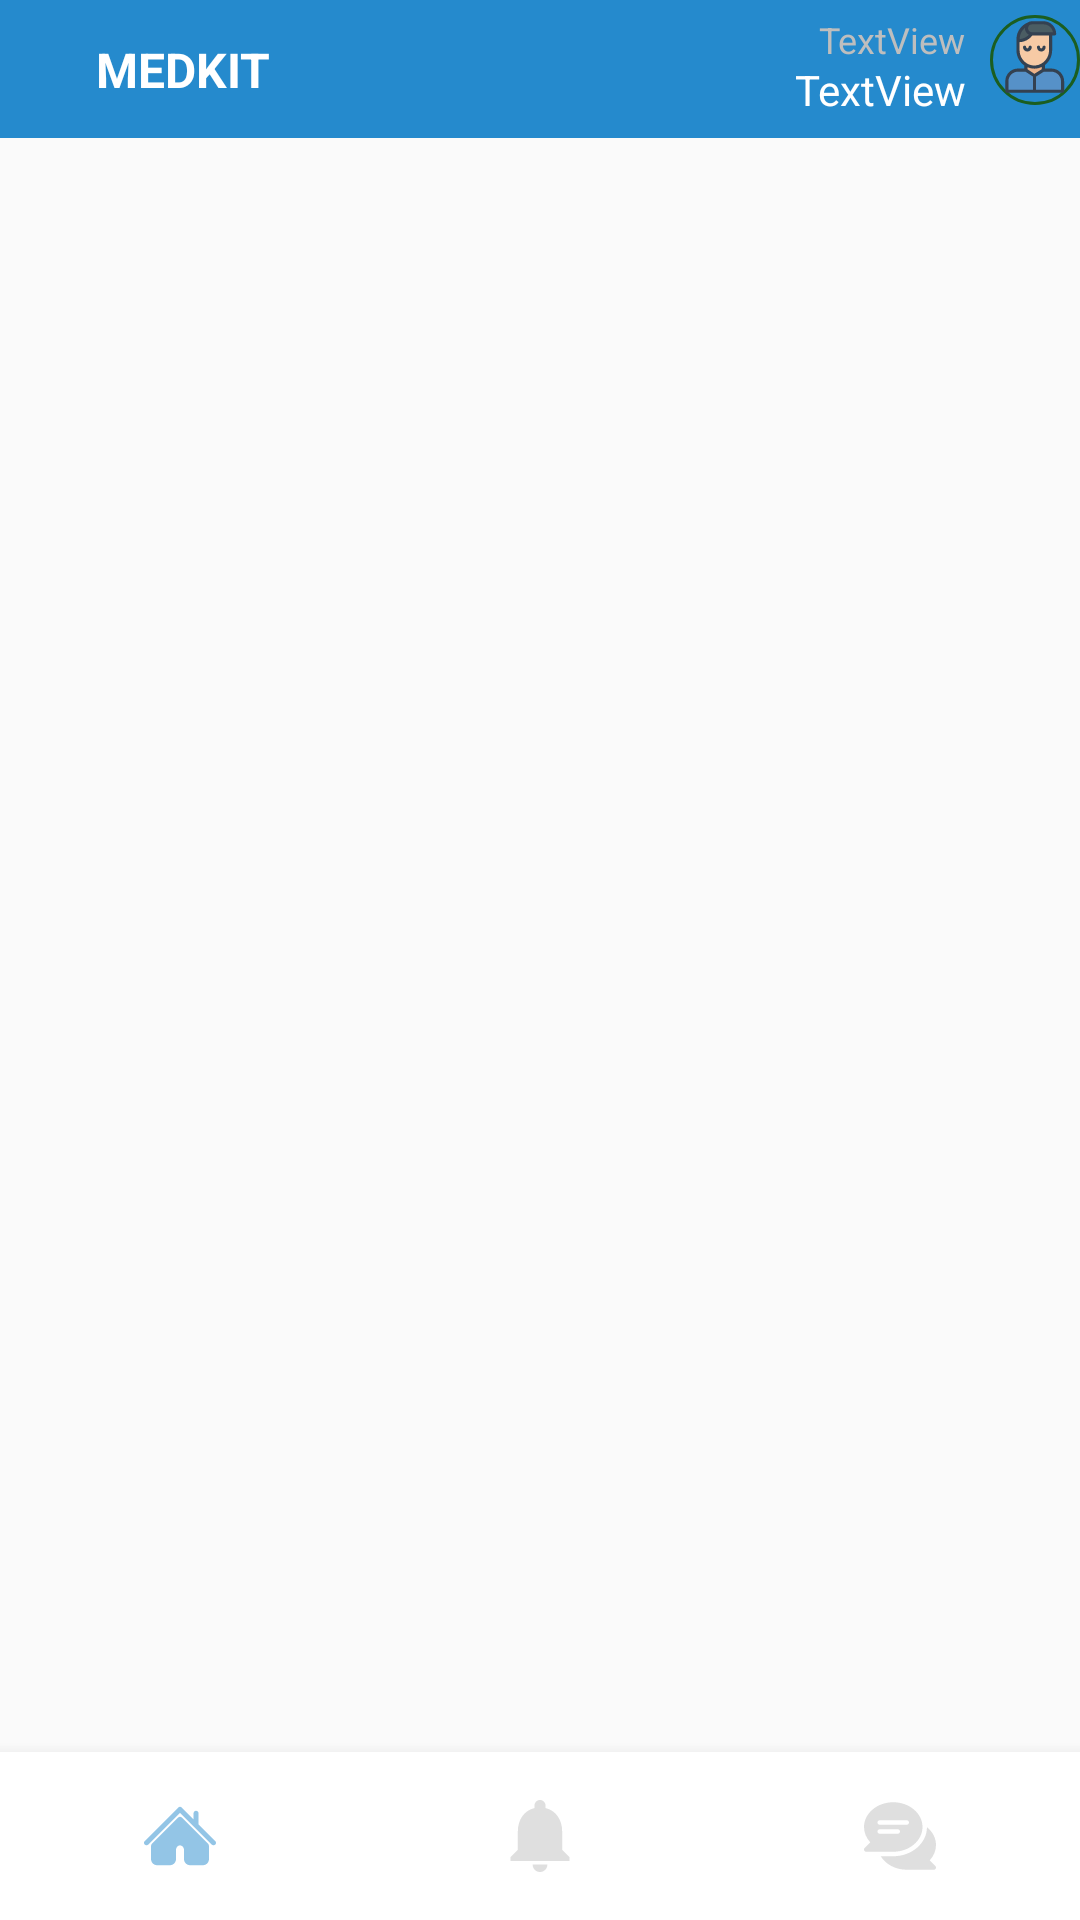

Android layout source for this screen:
<!-- AndroidManifest.xml: application theme AppTheme -->
<!-- res/layout/activity_community.xml -->
<?xml version="1.0" encoding="utf-8"?>
<RelativeLayout xmlns:android="http://schemas.android.com/apk/res/android"
    xmlns:app="http://schemas.android.com/apk/res-auto"
    xmlns:tools="http://schemas.android.com/tools"
    android:layout_width="match_parent"
    android:layout_height="match_parent"
    android:theme="@android:style/Theme.NoTitleBar.Fullscreen"
    tools:context=".activities.CommunityActivity">

    <androidx.constraintlayout.widget.ConstraintLayout
        android:id="@+id/home_action_bar"
        android:layout_width="match_parent"
        android:layout_height="46dp"
        android:background="@color/colorAccent"
        app:layout_constraintEnd_toEndOf="parent"
        app:layout_constraintStart_toStartOf="parent"
        app:layout_constraintTop_toTopOf="parent">

        <TextView
            android:id="@+id/txt_medkit"
            android:layout_width="wrap_content"
            android:layout_height="wrap_content"
            android:layout_marginStart="32dp"
            android:text="medkit"
            android:textAllCaps="true"
            android:textColor="@color/white"
            android:textSize="16sp"
            android:textStyle="bold"
            app:layout_constraintBottom_toBottomOf="parent"
            app:layout_constraintStart_toStartOf="parent"
            app:layout_constraintTop_toTopOf="parent" />

        <ImageView
            android:id="@+id/img_user_community"
            android:layout_width="30dp"
            android:layout_height="30dp"
            android:layout_marginTop="2dp"
            android:layout_marginBottom="8dp"
            android:background="@drawable/circle_image"
            app:layout_constraintBottom_toBottomOf="parent"
            app:layout_constraintEnd_toEndOf="parent"
            app:layout_constraintTop_toTopOf="parent"
            app:srcCompat="@drawable/ic_type_user" />

        <TextView
            android:id="@+id/txt_username_community"
            android:layout_width="wrap_content"
            android:layout_height="wrap_content"
            android:layout_marginEnd="8dp"
            android:text="TextView"
            android:textSize="12sp"
            app:layout_constraintEnd_toStartOf="@+id/img_user_community"
            app:layout_constraintTop_toTopOf="@+id/img_user_community" />

        <TextView
            android:id="@+id/txt_name_community"
            android:layout_width="wrap_content"
            android:layout_height="wrap_content"
            android:layout_marginEnd="8dp"
            android:text="TextView"
            android:textColor="@color/white"
            android:textSize="14sp"
            app:layout_constraintBottom_toBottomOf="@id/img_user_community"
            app:layout_constraintEnd_toStartOf="@+id/img_user_community"
            app:layout_constraintTop_toBottomOf="@+id/txt_username_community"
            app:layout_constraintVertical_bias="0.2" />

    </androidx.constraintlayout.widget.ConstraintLayout>

    <FrameLayout
        android:id="@+id/fragment_container"
        android:layout_width="match_parent"
        android:layout_height="wrap_content"
        android:layout_below="@+id/home_action_bar"
        android:layout_above="@+id/bottom_navigation_view"/>

    <com.google.android.material.bottomnavigation.BottomNavigationView
        android:id="@+id/bottom_navigation_view"
        android:layout_width="match_parent"
        android:layout_height="wrap_content"
        android:layout_alignParentBottom="true"
        android:background="@color/white"
        android:padding="@dimen/design_bottom_navigation_size"
        app:labelVisibilityMode="unlabeled"
        app:menu="@menu/bottom_navigation_items" />

</RelativeLayout>
<!-- resources referenced by this layout -->
<resources>
  <color name="colorAccent">#258ACD</color>
  <color name="white">#ffffff</color>
  <dimen name="design_bottom_navigation_size" tools:override="true">0sp</dimen>
  <!-- drawable circle_image (drawable) -->
  <?xml version="1.0" encoding="utf-8"?>
  <shape xmlns:android="http://schemas.android.com/apk/res/android">
      <stroke
          android:width="1dp"
          android:color="#1b5e20" />
      <corners android:radius="100dp" />
      <padding
          android:bottom="0dip"
          android:left="0dip"
          android:right="0dip"
          android:top="0dip" />
  </shape>
  <!-- drawable ic_type_user: vector/xml drawable (drawable, 3219 chars, omitted) -->
  <style name="AppTheme" parent="Theme.AppCompat.Light.DarkActionBar">
          
          <item name="colorPrimary">@color/colorPrimary</item>
          <item name="colorPrimaryDark">@color/colorPrimaryDark</item>
          <item name="colorAccent">@color/colorAccent</item>
  
      </style>
  <color name="colorPrimary">#258ACD</color>
  <color name="colorPrimaryDark">#258ACD</color>
</resources>
